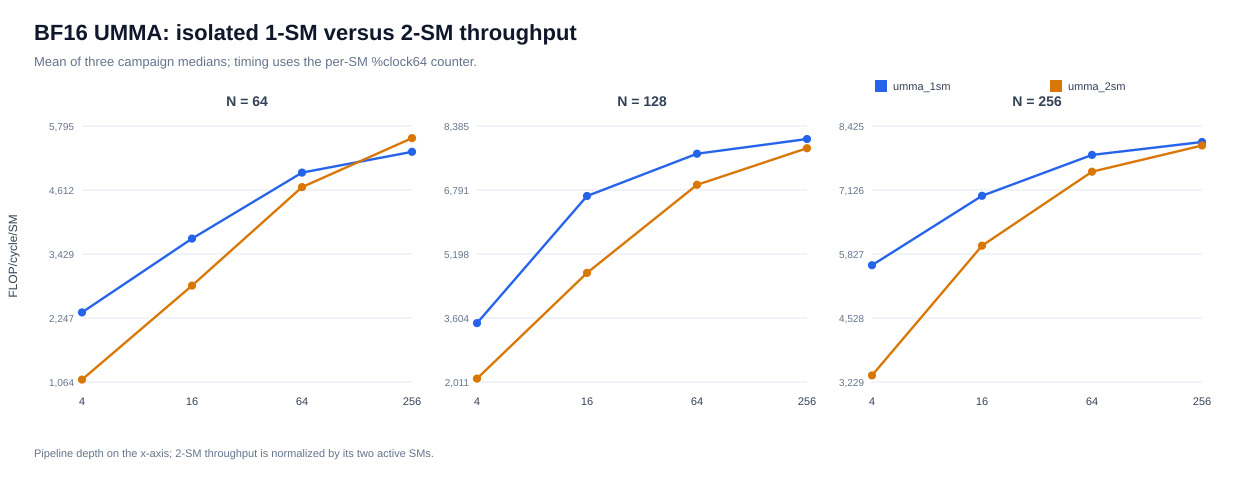

Data behind this chart, as committed beside it:
method, n, depth, cta_group, campaign_1_flops_cycle_sm, campaign_2_flops_cycle_sm, campaign_3_flops_cycle_sm, mean_flops_cycle_sm, stdev_flops_cycle_sm, cv_percent, mean_flops_per_cycle, two_sm_to_one_sm_ratio, estimated_tflops_per_sm
umma_1sm, 64, 4, 1, 2351, 2351, 2351, 2351, 0.000000, 0.000000, 2351, 0.9429, 
umma_2sm, 64, 4, 2, 1108, 1108, 1108, 1108, 0.000000, 0.000000, 2217, 0.9429, 
umma_1sm, 64, 16, 1, 3715, 3715, 3715, 3715, 0.000000, 0.000000, 3715, 1.532, 
umma_2sm, 64, 16, 2, 2845, 2845, 2845, 2845, 0.000000, 0.000000, 5691, 1.532, 
umma_1sm, 64, 64, 1, 4933, 4933, 4933, 4933, 0.000000, 0.000000, 4933, 1.892, 
umma_2sm, 64, 64, 2, 4665, 4665, 4665, 4665, 0.000000, 0.000000, 9331, 1.892, 
umma_1sm, 64, 256, 1, 5319, 5319, 5319, 5319, 0.000000, 0.000000, 5319, 2.095, 
umma_2sm, 64, 256, 2, 5572, 5572, 5572, 5572, 0.000000, 0.000000, 11144, 2.095, 
umma_1sm, 128, 4, 1, 3477, 3477, 3477, 3477, 0.000000, 0.000000, 3477, 1.205, 
umma_2sm, 128, 4, 2, 2095, 2095, 2095, 2095, 0.000000, 0.000000, 4190, 1.205, 
umma_1sm, 128, 16, 1, 6641, 6641, 6641, 6641, 0.000000, 0.000000, 6641, 1.424, 
umma_2sm, 128, 16, 2, 4728, 4728, 4728, 4728, 0.000000, 0.000000, 9457, 1.424, 
umma_1sm, 128, 64, 1, 7696, 7696, 7696, 7696, 0.000000, 0.000000, 7696, 1.798, 
umma_2sm, 128, 64, 2, 6920, 6920, 6920, 6920, 0.000000, 0.000000, 13839, 1.798, 
umma_1sm, 128, 256, 1, 8062, 8062, 8062, 8062, 0.000000, 0.000000, 8062, 1.943, 
umma_2sm, 128, 256, 2, 7832, 7832, 7832, 7832, 0.000000, 0.000000, 15664, 1.943, 
umma_1sm, 256, 4, 1, 5599, 5599, 5599, 5599, 0.000000, 0.000000, 5599, 1.201, 
umma_2sm, 256, 4, 2, 3363, 3363, 3363, 3363, 0.000000, 0.000000, 6726, 1.201, 
umma_1sm, 256, 16, 1, 7008, 7008, 7008, 7008, 0.000000, 0.000000, 7008, 1.711, 
umma_2sm, 256, 16, 2, 5996, 5996, 5996, 5996, 0.000000, 0.000000, 11992, 1.711, 
umma_1sm, 256, 64, 1, 7839, 7839, 7839, 7839, 0.000000, 0.000000, 7839, 1.913, 
umma_2sm, 256, 64, 2, 7496, 7496, 7496, 7496, 0.000000, 0.000000, 14993, 1.913, 
umma_1sm, 256, 256, 1, 8101, 8101, 8101, 8101, 0.000000, 0.000000, 8101, 1.982, 16.37
umma_2sm, 256, 256, 2, 8028, 8028, 8028, 8028, 0.000000, 0.000000, 16057, 1.982, 
